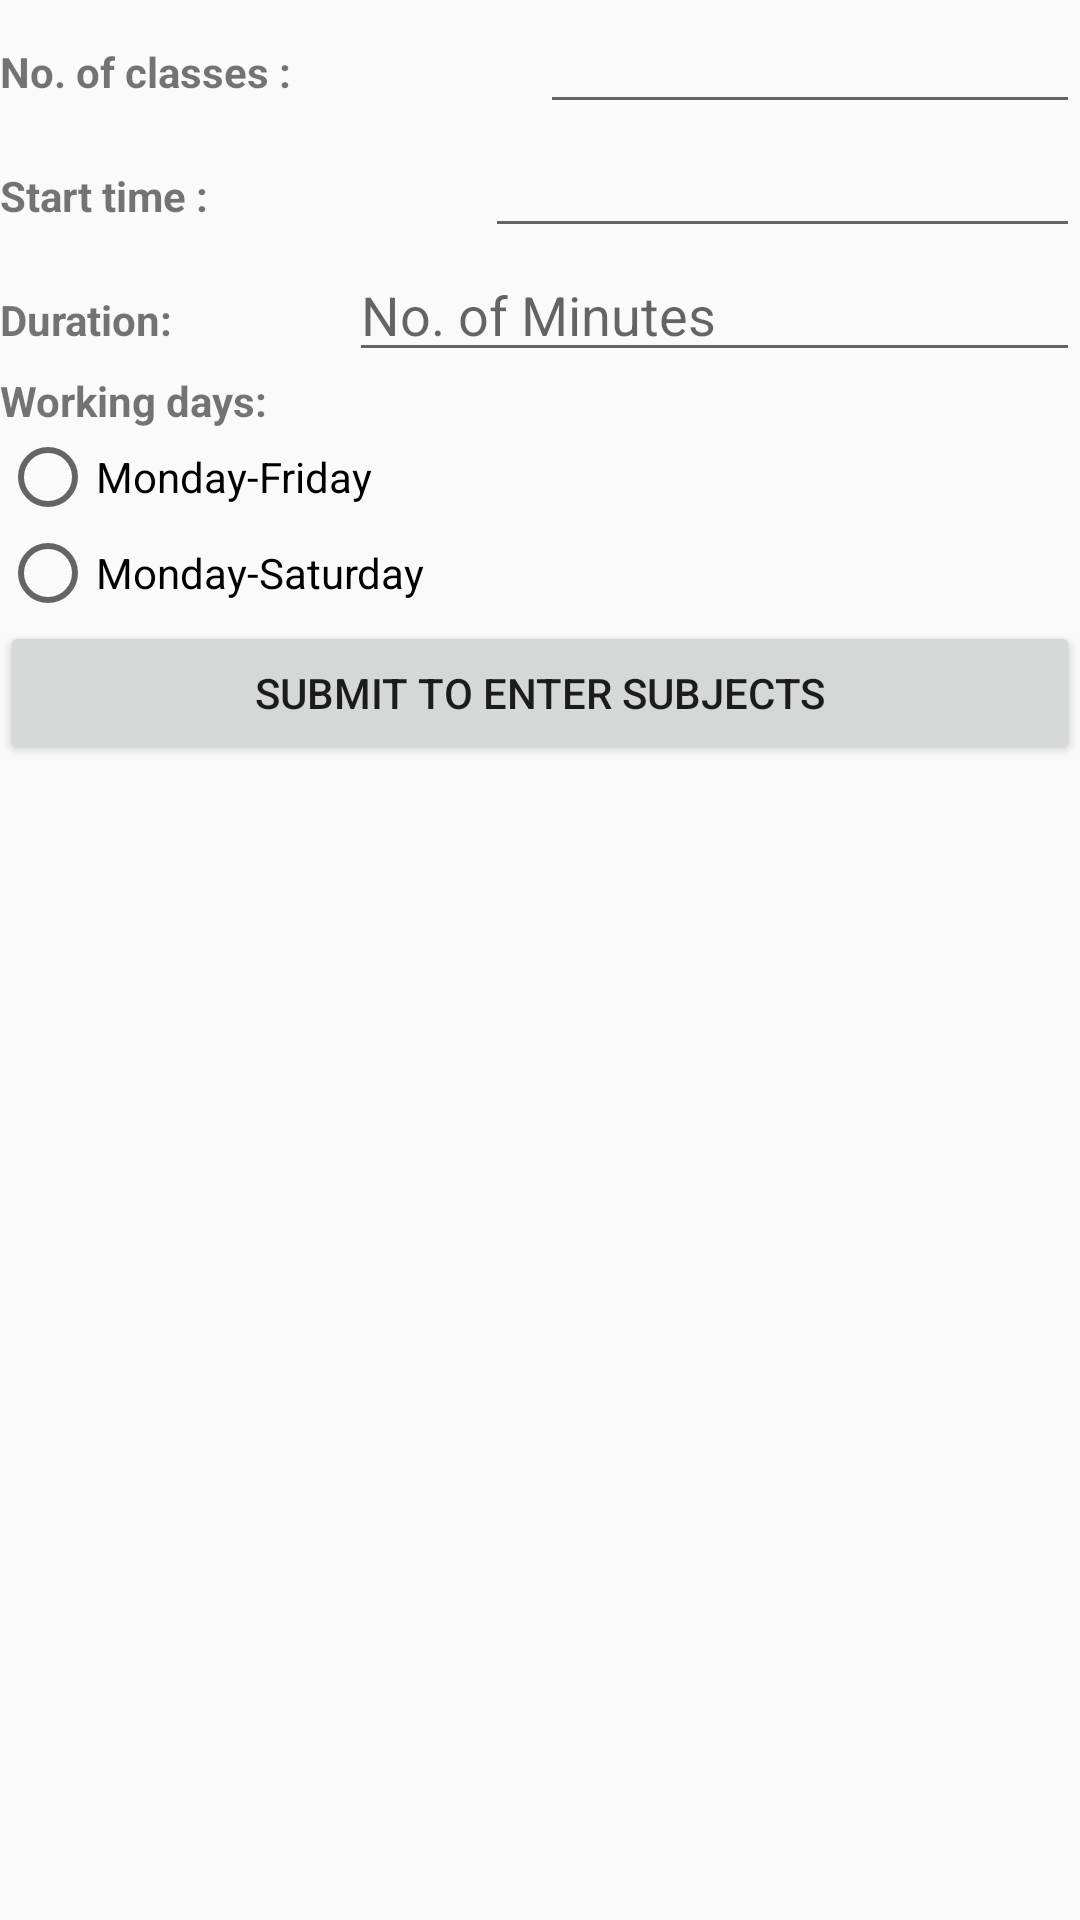

Produce the Android XML layout that renders to this screen, including the resource entries it uses.
<!-- AndroidManifest.xml: application theme GolaTheme -->
<!-- res/layout/details.xml -->
<?xml version="1.0" encoding="utf-8"?>
<LinearLayout xmlns:android="http://schemas.android.com/apk/res/android"
    android:layout_width="match_parent"
    android:layout_height="match_parent"
    android:orientation="vertical">
    <LinearLayout
        android:layout_width="match_parent"
        android:layout_height="wrap_content"
        android:id="@+id/l1"
        android:orientation="horizontal">
        <TextView
            android:layout_width="wrap_content"
            android:layout_height="wrap_content"
            android:id="@+id/tv1"
            android:text="No. of classes : "
            android:textStyle="bold"
            android:layout_weight="1"/>
        <EditText
            android:layout_width="wrap_content"
            android:layout_height="wrap_content"
            android:id="@+id/et1"
            android:layout_weight="2"
            android:inputType="number"/>

    </LinearLayout>
    <LinearLayout
        android:layout_width="match_parent"
        android:layout_height="wrap_content"
        android:id="@+id/l2"
        android:orientation="horizontal">
        <TextView
            android:layout_width="wrap_content"
            android:layout_height="wrap_content"
            android:id="@+id/tv2"
            android:text="Start time : "
            android:textStyle="bold"
            android:layout_weight="1"/>
        <EditText
            android:layout_width="wrap_content"
            android:layout_height="wrap_content"
            android:id="@+id/et2"
            android:layout_weight="2"
            android:inputType="time"/>

    </LinearLayout>
    <LinearLayout
        android:layout_width="match_parent"
        android:layout_height="wrap_content"
        android:id="@+id/l3"
        android:orientation="horizontal">
        <TextView
            android:layout_width="wrap_content"
            android:layout_height="wrap_content"
            android:id="@+id/tv3"
            android:text="Duration:"
            android:textStyle="bold"
            android:layout_weight="1"/>
        <EditText
            android:layout_width="wrap_content"
            android:layout_height="wrap_content"
            android:id="@+id/et3"
            android:layout_weight="2"
            android:hint="No. of Minutes"
            android:inputType="number"/>

    </LinearLayout>
    <LinearLayout
        android:layout_width="match_parent"
        android:layout_height="wrap_content"
        android:id="@+id/l4"
        android:orientation="vertical">

        <TextView
            android:layout_width="wrap_content"
            android:layout_height="wrap_content"
            android:id="@+id/tv4"
            android:text="Working days:"
            android:textStyle="bold"/>
        <RadioGroup
            android:layout_width="match_parent"
            android:layout_height="wrap_content">
            <RadioButton
                android:layout_width="wrap_content"
                android:layout_height="wrap_content"
                android:text="Monday-Friday"
                android:id="@+id/radioButton" />

            <RadioButton
                android:layout_width="wrap_content"
                android:layout_height="wrap_content"
                android:text="Monday-Saturday"
                android:id="@+id/radioButton2" />
        </RadioGroup>


    </LinearLayout>


    <Button
        android:layout_width="match_parent"
        android:layout_height="wrap_content"
        android:text="Submit to Enter subjects"
        android:id="@+id/submit"
        android:onClick="onClick"/>

</LinearLayout>
<!-- resources referenced by this layout -->
<resources>
  <style name="GolaTheme" parent="GolaTheme.Base">
  
      </style>
  <style name="GolaTheme.Base" parent="Theme.AppCompat.Light.DarkActionBar">
          <item name="windowNoTitle">true</item>
          <item name="windowActionBar">false</item>
          <item name="colorPrimary">@color/colorPrimary</item>
          <item name="colorPrimaryDark">@color/colorPrimaryDark</item>
          <item name="colorAccent">@color/colorAccent</item>
      </style>
  <!-- not gathered from this repository: default colours our renderer supplied (Android Studio template values) -->
  <color name="colorPrimary">#FF6200EE</color>
  <color name="colorPrimaryDark">#FF3700B3</color>
  <color name="colorAccent">#FF03DAC5</color>
</resources>
